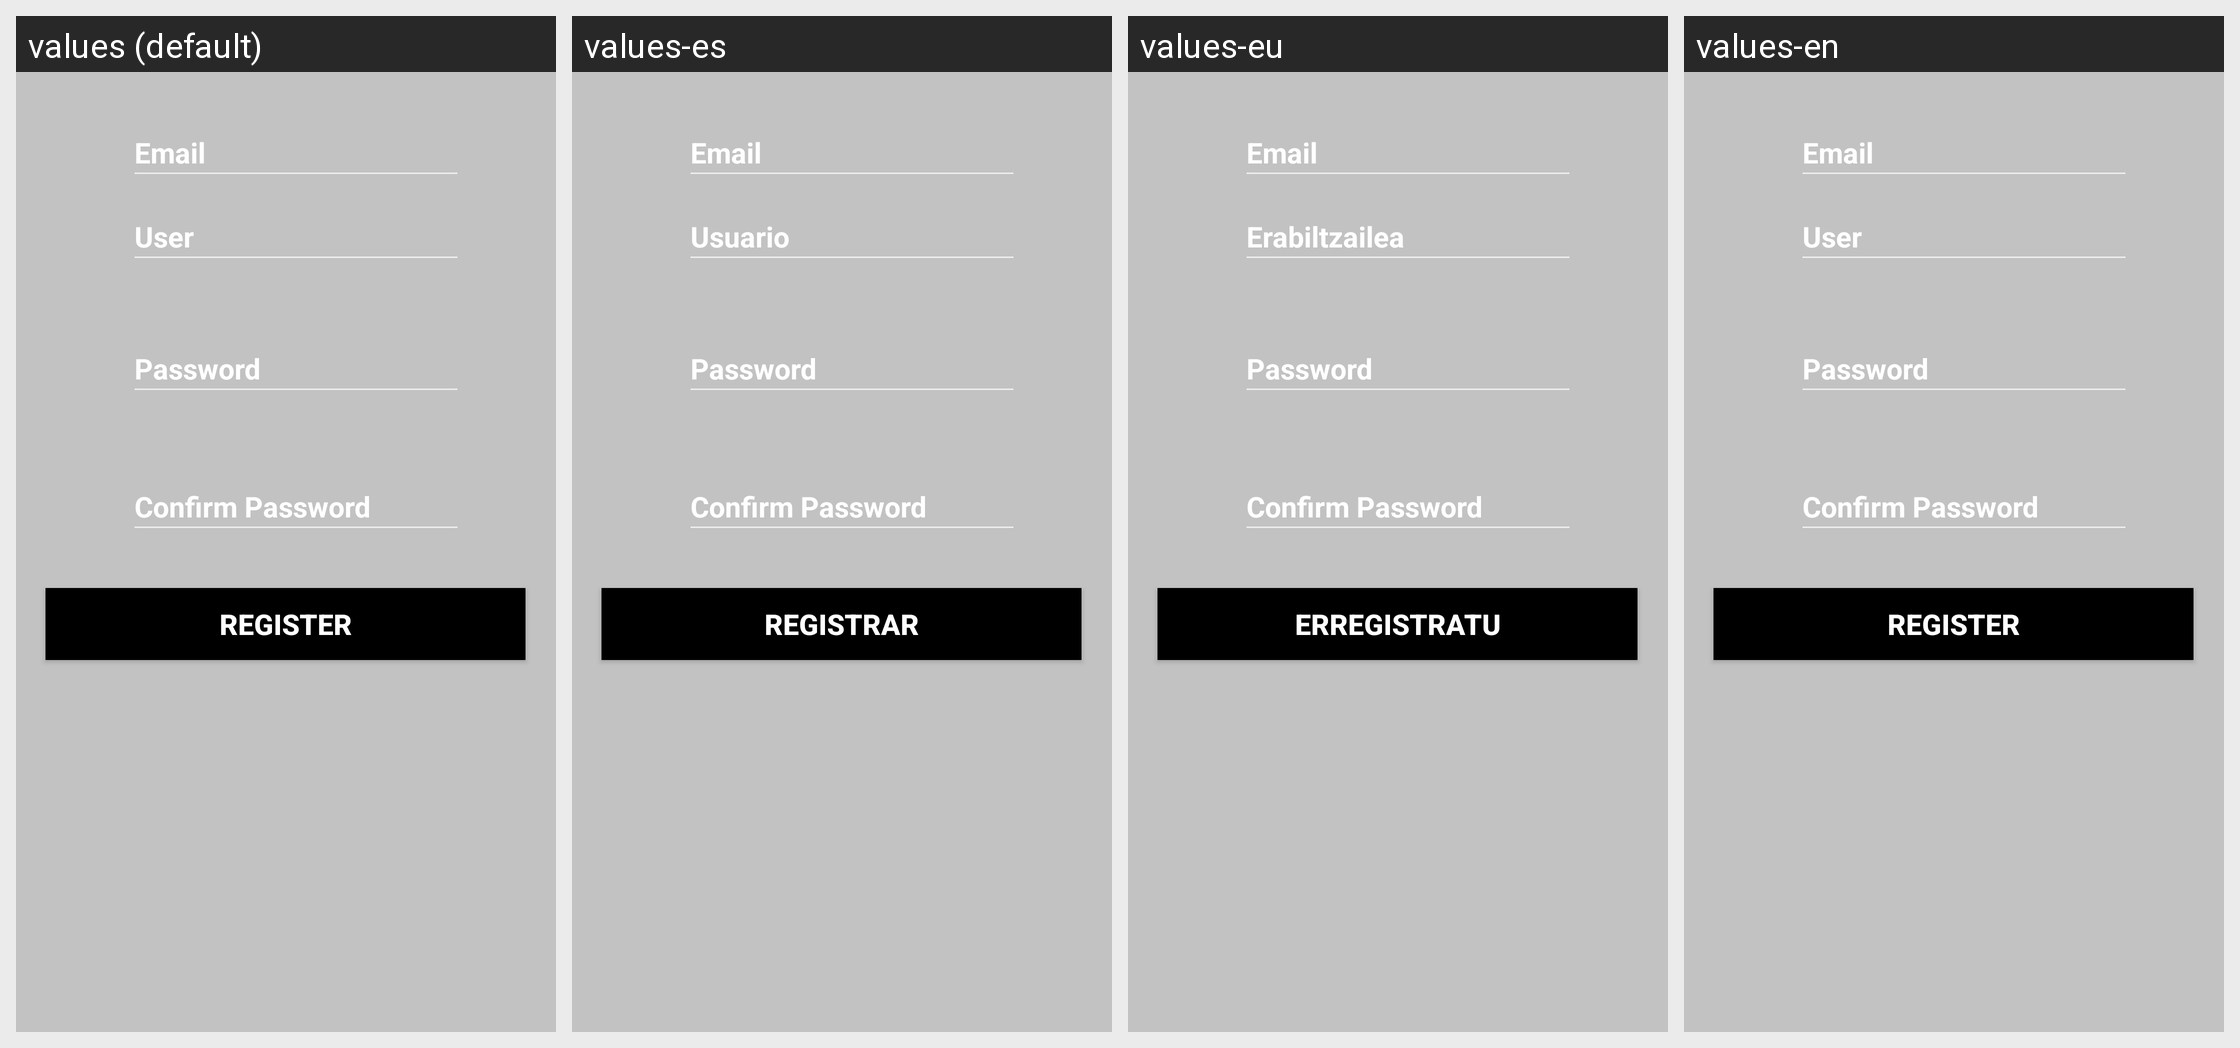

The Android screen above is rendered under several locales of the same app. Produce the string resources it draws, with the default and per-locale values.
Android screen res/layout/activity_sign_up.xml rendered under 4 locales, left to right: values (default), values-es, values-eu, values-en. Device: Nexus 5 (rendered at 1080×1920; each locale shown at half size, 540×960, under a caption strip naming it); theme Menu.
Strings drawn on this screen, with the default value and each locale's value (text and hints the layout hard-codes, and strings that could not be matched under every locale, appear in the picture but are not listed):

usuario
  values: User
  values-es: Usuario
  values-eu: Erabiltzailea
  values-en: User

register
  values: Register
  values-es: Registrar
  values-eu: Erregistratu
  values-en: Register
